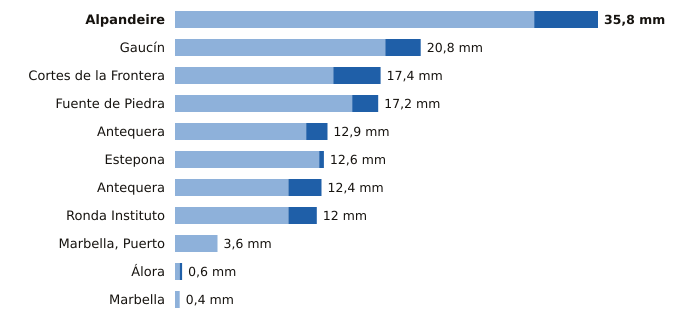

Values plotted in this chart, from the file beside it:
estacion, provincia, indicativo, mm_6_dias_anteriores, mm_hoy, mm_7_dias, horas_de_hoy
Alpandeire, Málaga, 6045X, 30.4, 5.4, 35.8, 11
Gaucín, Málaga, 6050X, 17.8, 3.0, 20.8, 11
Cortes de la Frontera, Málaga, 6040X, 13.4, 4.0, 17.4, 12
Fuente de Piedra, Málaga, 6375X, 15.0, 2.2, 17.2, 11
Antequera, Málaga, 6106X, 11.1, 1.8, 12.9, 12
Estepona, Málaga, 6058I, 12.2, 0.4, 12.6, 12
Antequera, Málaga, 6100B, 9.6, 2.8, 12.4, 12
Ronda Instituto, Málaga, 6032X, 9.6, 2.4, 12.0, 10
Marbella, Puerto, Málaga, 6076X, 3.6, 0.0, 3.6, 11
Álora, Málaga, 6127X, 0.4, 0.2, 0.6, 11
Marbella, Málaga, 6083X, 0.4, 0.0, 0.4, 10
